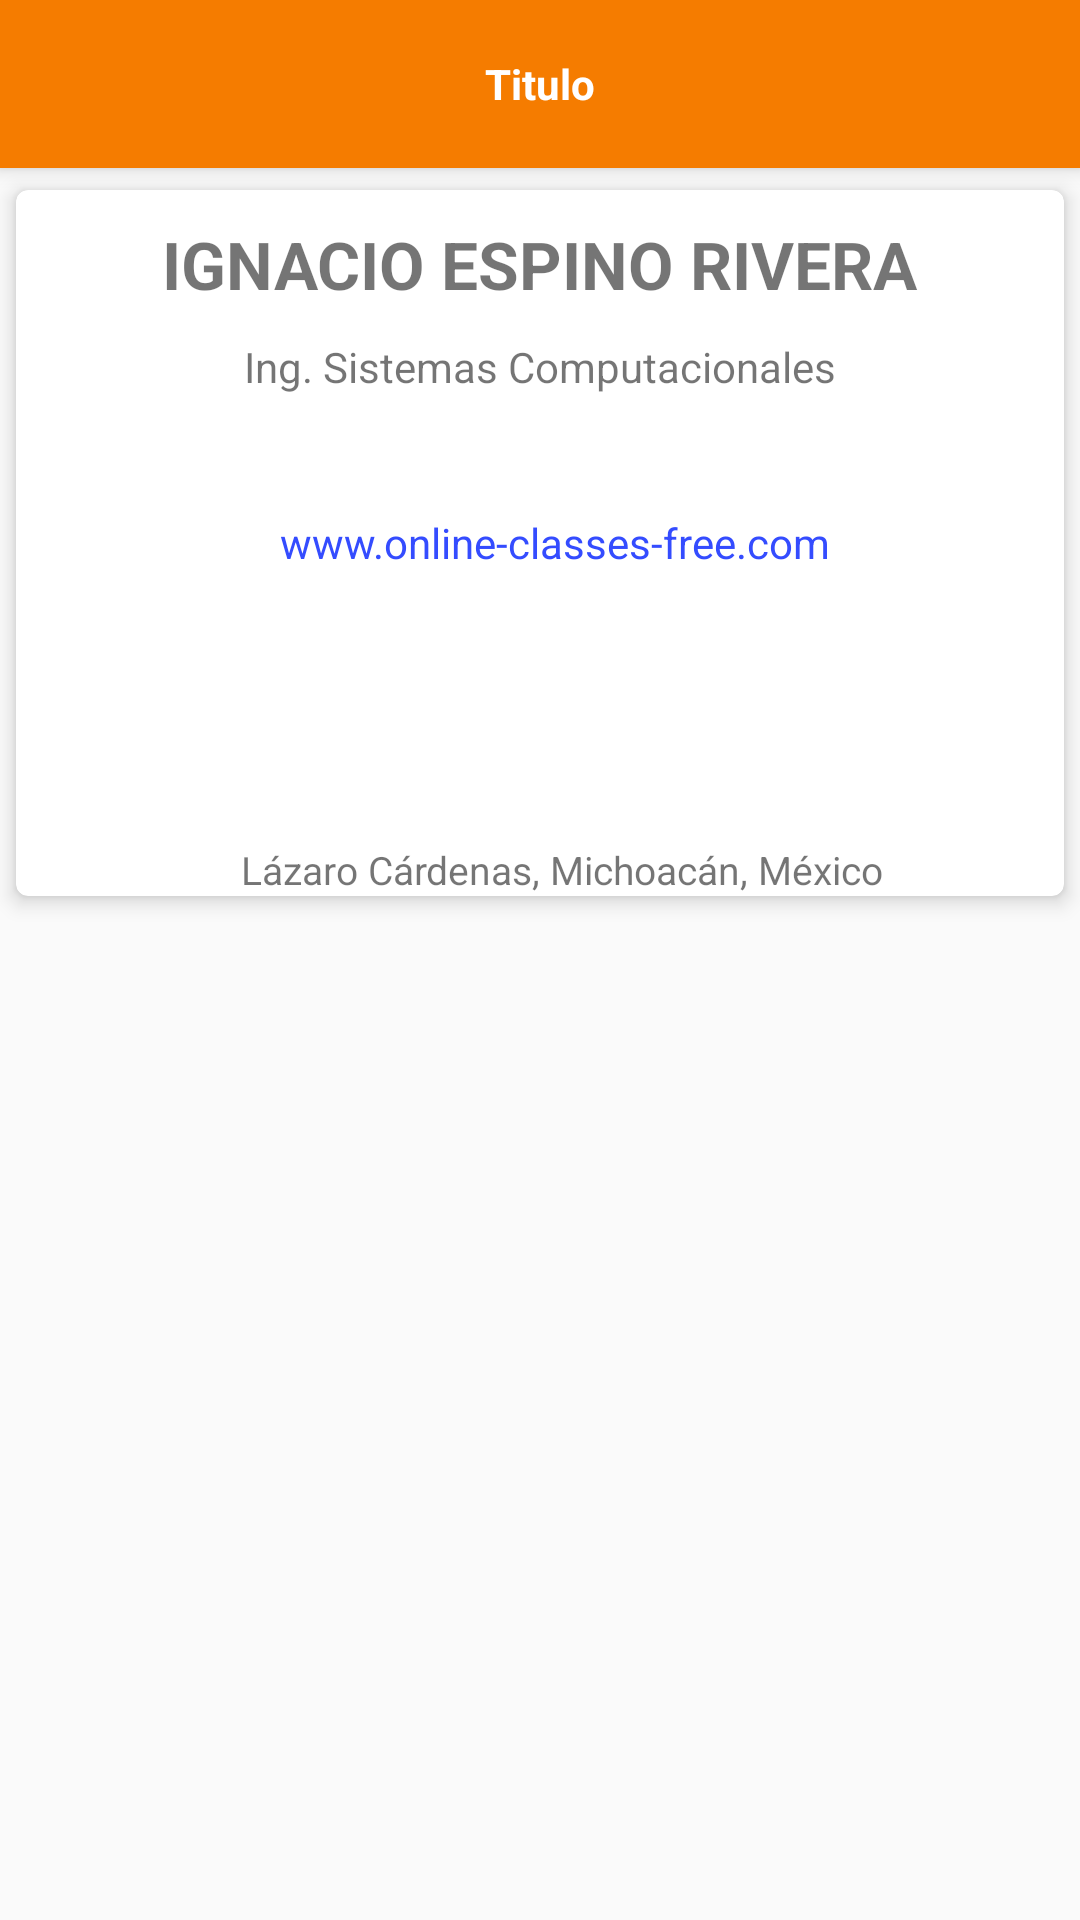

Produce the Android XML layout that renders to this screen, including the resource entries it uses.
<!-- AndroidManifest.xml: application theme AppTheme -->
<!-- res/layout/activity_about.xml -->
<?xml version="1.0" encoding="utf-8"?>
<RelativeLayout xmlns:android="http://schemas.android.com/apk/res/android"
    xmlns:tools="http://schemas.android.com/tools"
    android:layout_width="match_parent"
    android:layout_height="match_parent"
    tools:context="com.iespino.pets.About">


    <include android:id="@+id/ActionBar"
        layout="@layout/activity_bar"
        >
    </include>


    <android.support.v7.widget.CardView
        xmlns:android="http://schemas.android.com/apk/res/android"
        xmlns:card_view="http://schemas.android.com/apk/res-auto"
        android:layout_width="match_parent"
        android:layout_height="250dp"
        android:background="@color/color_perfil"
        card_view:cardCornerRadius="4dp"
        card_view:cardElevation="4dp"
        card_view:cardUseCompatPadding="true"
        android:layout_below="@id/ActionBar">

        <LinearLayout
            android:layout_width="match_parent"
            android:layout_height="match_parent"
            android:orientation="vertical">

            <TextView
                android:id="@+id/tvDesarrollador"
                android:layout_width="wrap_content"
                android:layout_height="wrap_content"
                android:layout_below="@+id/ActionBar"
                android:text="@string/desarrollador"
                android:textStyle="bold"
                android:textSize="@dimen/size_desarrollador"
                android:layout_marginTop="@dimen/margen_top_perfil"
                android:layout_gravity="center_horizontal"
                />

            <TextView
                android:id="@+id/tvDescripcion"
                android:layout_width="wrap_content"
                android:layout_height="wrap_content"
                android:layout_margin="@dimen/margenes_deLayout"
                android:text="@string/descripcion"
                android:layout_gravity="center_horizontal"
                />

        </LinearLayout>

        <TextView
            android:id="@+id/tvLink"
            android:layout_width="wrap_content"
            android:layout_height="wrap_content"
            android:layout_gravity="center_vertical"
            android:layout_marginLeft="@dimen/margen_link"
            android:text="@string/link_page"
            android:textColor="@color/color_link"

            />

        <TextView
            android:id="@+id/tvCiudad"
            android:layout_width="wrap_content"
            android:layout_height="wrap_content"
            android:text="@string/ciudad"
            android:layout_gravity="bottom"
            android:layout_marginLeft="@dimen/margen_ciudad"
            android:textSize="@dimen/size_ciudad"
            />


    </android.support.v7.widget.CardView>


</RelativeLayout>
<!-- res/layout/activity_bar.xml (included above) -->
<?xml version="1.0" encoding="utf-8"?>
<android.support.v7.widget.Toolbar
    xmlns:android="http://schemas.android.com/apk/res/android"
    xmlns:app="http://schemas.android.com/apk/res-auto"
    android:layout_width="match_parent"
    android:layout_height="?attr/actionBarSize"
    android:background="?attr/colorPrimaryDark"
    android:theme="@style/ThemeOverlay.AppCompat.ActionBar"
    app:popupTheme="@style/ThemeOverlay.AppCompat.Light"
    android:elevation="@dimen/elevacion_action_bar"
    app:layout_scrollFlags="scroll|enterAlways"
    >


    <TextView
        android:layout_width="wrap_content"
        android:layout_height="wrap_content"
        android:text="Titulo"
        android:layout_gravity="center"
        android:id="@+id/txtbar"
        android:textStyle="bold"
        android:textColor="@color/color_blanco"/>

    <ImageView
        android:id="@+id/imgtop"
        android:layout_width="wrap_content"
        android:layout_height="wrap_content"
        android:layout_gravity="right"
        android:layout_marginRight="16dp"
        android:src="@drawable/star_hotel_48"
        android:onClick="verDetalle"
        />

</android.support.v7.widget.Toolbar>
<!-- resources referenced by this layout -->
<resources>
  <color name="color_blanco">#FFFFFF</color>
  <color name="color_link">#344cff</color>
  <color name="color_perfil">#ffc5ab</color>
  <dimen name="elevacion_action_bar">4dp</dimen>
  <dimen name="margen_ciudad">75dp</dimen>
  <dimen name="margen_link">88dp</dimen>
  <dimen name="margen_top_perfil">10dp</dimen>
  <dimen name="margenes_deLayout">10dp</dimen>
  <dimen name="size_ciudad">13dp</dimen>
  <dimen name="size_desarrollador">22dp</dimen>
  <string name="ciudad">Lázaro Cárdenas, Michoacán, México</string>
  <string name="desarrollador">IGNACIO ESPINO RIVERA</string>
  <string name="descripcion">Ing. Sistemas Computacionales</string>
  <string name="link_page">www.online-classes-free.com</string>
  <style name="AppTheme" parent="Theme.AppCompat.Light.NoActionBar">
          
          <item name="colorPrimary">@color/colorPrimary</item>
          <item name="colorPrimaryDark">@color/colorPrimaryDark</item>
          <item name="colorAccent">@color/colorAccent</item>
  
          <item name="windowActionBar">false</item>
          <item name="windowNoTitle">true</item>
      </style>
  <color name="colorPrimary">#FF9800</color>
  <color name="colorPrimaryDark">#F57C00</color>
  <color name="colorAccent">#CDDC39</color>
</resources>
